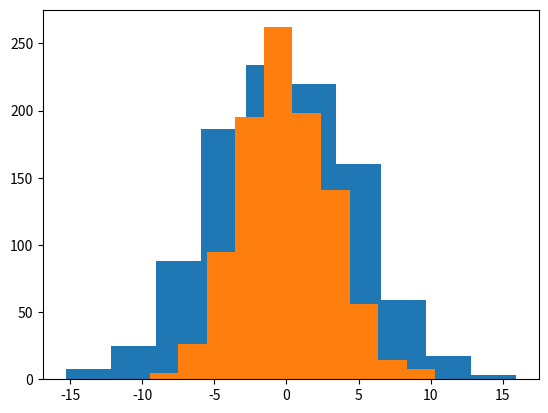

Reproduce this figure in Python.
import numpy as np
import matplotlib.pyplot as plt
"""
Given:
two normal distributions, first (F) and second (S). 
The standard deviation of F is 3 and the standard deviation of S is 5. 
Do:
For each distribution, 1,000 observations are drawn and plotted in a histogram 
with 10 bins, creating one histogram for each distribution
"""
# numpy.random.normal(mean, Standard deviation, size=None)
F = np.random.normal(0, 3, 1000)
S = np.random.normal(0, 5, 1000)
plt.clf()
plt.hist(S, bins=10)
plt.hist(F, bins=10)

plt.show()
